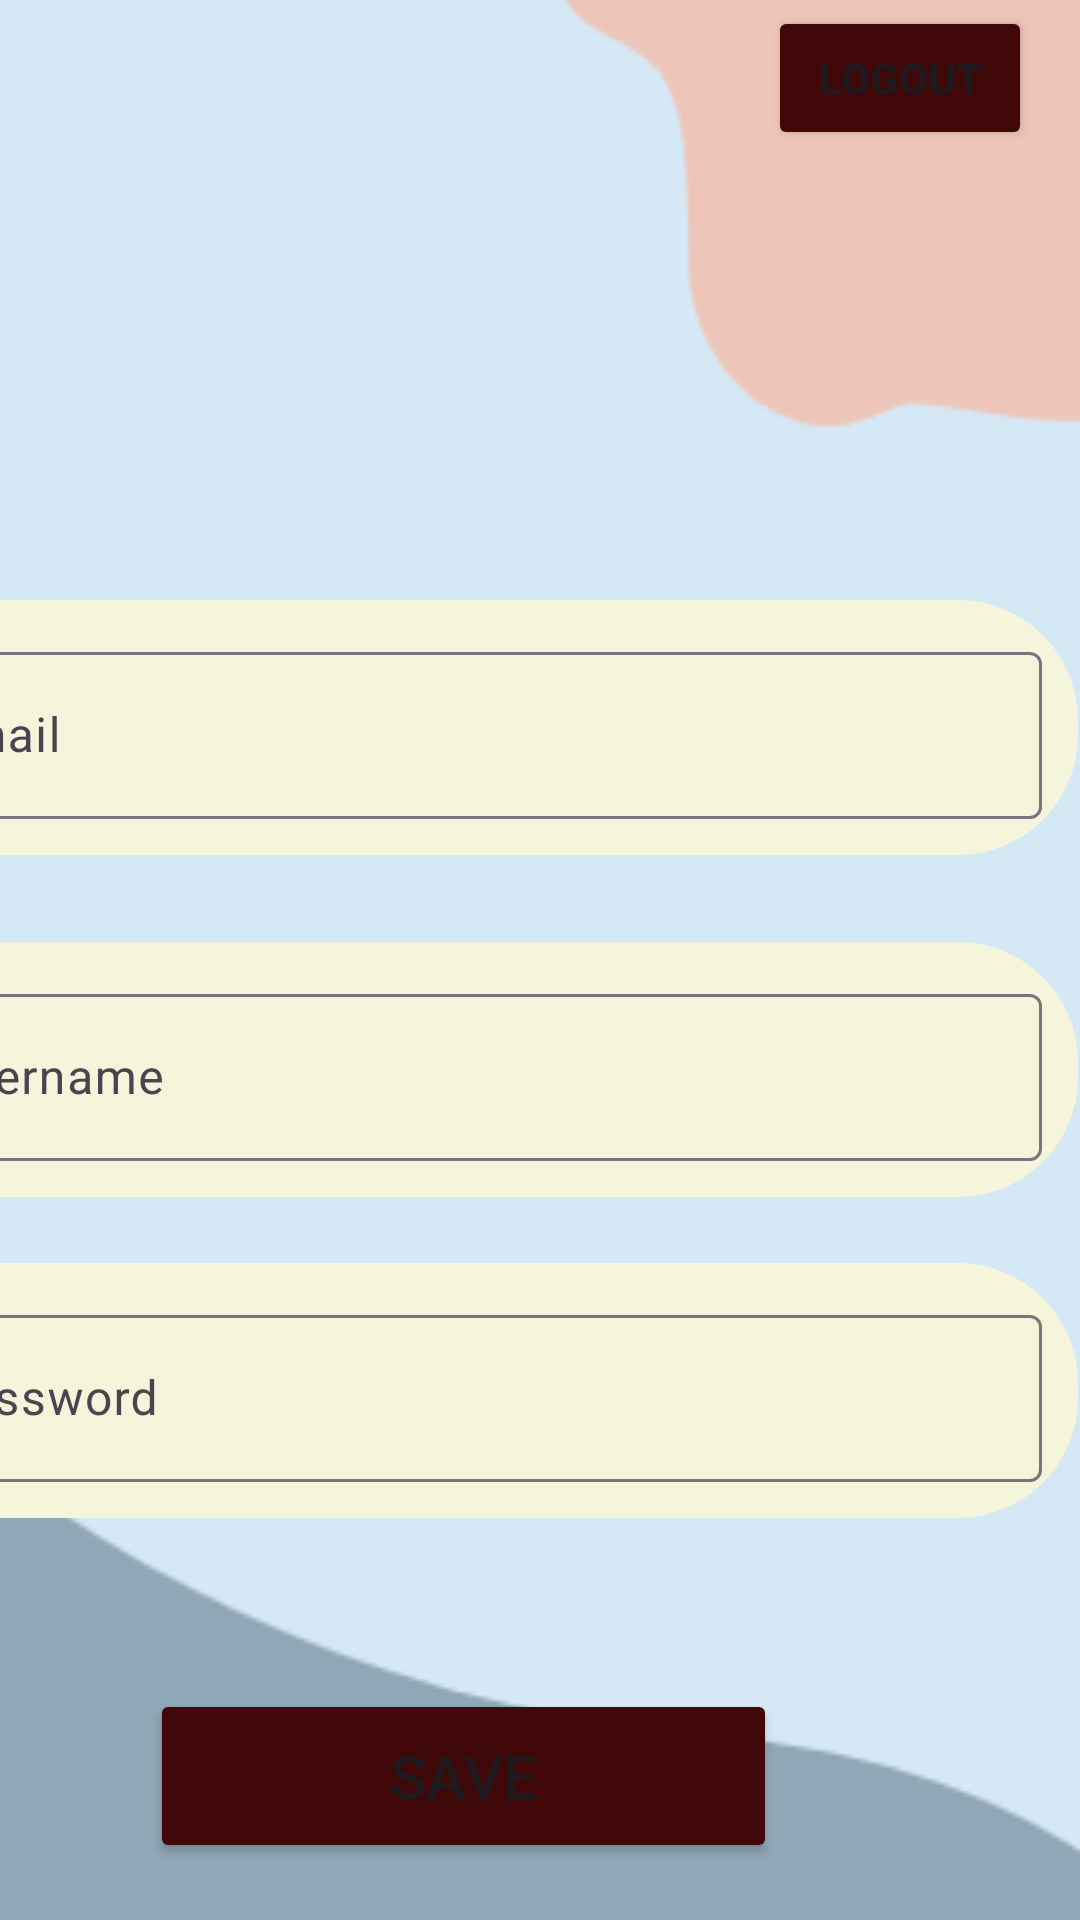

The Android layout XML behind this screen, and the referenced resources:
<!-- AndroidManifest.xml: application theme Theme.Slice_of_Heaven -->
<!-- res/layout/fragment_client_profile.xml -->
<?xml version="1.0" encoding="utf-8"?>
<ScrollView xmlns:android="http://schemas.android.com/apk/res/android"
    xmlns:app="http://schemas.android.com/apk/res-auto"
    xmlns:tools="http://schemas.android.com/tools"
    android:id="@+id/SaveBtn"
    android:layout_width="match_parent"
    android:layout_height="match_parent"
    android:fillViewport="true"

    tools:context=".ui.fragment.ProfileFragment">

    <androidx.constraintlayout.widget.ConstraintLayout
        android:id="@+id/main"

        android:background="@drawable/profileee"
        android:layout_width="match_parent"
        android:layout_height="wrap_content">


        <com.google.android.material.textfield.TextInputLayout
            android:id="@+id/textInputLayout6"
            android:layout_width="409dp"
            android:background="@drawable/shape"
            android:layout_height="wrap_content"
            android:layout_marginTop="150dp"
            android:layout_marginEnd="1dp"
            app:layout_constraintEnd_toEndOf="parent"
            app:layout_constraintTop_toBottomOf="@+id/logOut">

            <com.google.android.material.textfield.TextInputEditText
                android:id="@+id/ProfileEmail"
                android:layout_width="match_parent"
                android:layout_height="wrap_content"
                android:hint="Email" />
        </com.google.android.material.textfield.TextInputLayout>

        <com.google.android.material.textfield.TextInputLayout
            android:id="@+id/textInputLayout7"
            android:layout_width="409dp"
            android:layout_height="wrap_content"
            android:layout_marginTop="29dp"
            android:layout_marginEnd="1dp"
            android:background="@drawable/shape"
            app:layout_constraintEnd_toEndOf="parent"
            app:layout_constraintTop_toBottomOf="@+id/textInputLayout6">

            <com.google.android.material.textfield.TextInputEditText
                android:id="@+id/ProfileUsername"
                android:layout_width="match_parent"
                android:layout_height="wrap_content"
                android:hint="Username" />
        </com.google.android.material.textfield.TextInputLayout>

        <com.google.android.material.textfield.TextInputLayout
            android:id="@+id/textInputLayout8"
            android:layout_width="409dp"
            android:layout_height="wrap_content"
            android:layout_marginTop="22dp"
            android:layout_marginEnd="1dp"
            android:background="@drawable/shape"
            app:layout_constraintEnd_toEndOf="parent"
            app:layout_constraintTop_toBottomOf="@+id/textInputLayout7">

            <com.google.android.material.textfield.TextInputEditText
                android:id="@+id/ProfilePassword"
                android:layout_width="match_parent"
                android:layout_height="wrap_content"
                android:hint="Password" />
        </com.google.android.material.textfield.TextInputLayout>

        <Button
            android:id="@+id/SaveButton"
            android:layout_width="209dp"
            android:layout_height="58dp"
            android:layout_marginTop="57dp"
            android:layout_marginEnd="101dp"
            android:backgroundTint="@color/marron"
            android:text="Save"
            android:textSize="20sp"
            app:layout_constraintEnd_toEndOf="parent"
            app:layout_constraintTop_toBottomOf="@+id/textInputLayout8" />

        <Button
            android:id="@+id/logOut"
            android:layout_width="wrap_content"
            android:layout_height="wrap_content"
            android:layout_marginTop="2dp"
            android:layout_marginEnd="16dp"
            android:backgroundTint="@color/marron"
            android:text="LogOut"
            android:textStyle="bold"
            app:layout_constraintEnd_toEndOf="parent"
            app:layout_constraintTop_toTopOf="parent" />

    </androidx.constraintlayout.widget.ConstraintLayout>

</ScrollView>
<!-- resources referenced by this layout -->
<resources>
  <color name="marron">#400808</color>
  <!-- drawable profileee: png bitmap (drawable, 3506 bytes) -->
  <!-- drawable shape (drawable) -->
  <?xml version="1.0" encoding="utf-8"?>
  <shape xmlns:android="http://schemas.android.com/apk/res/android">
  
          <solid android:color="#F5F5DC" /> 
          <corners android:radius="40dp" />
          <padding android:left="12dp" android:top="12dp" android:right="12dp" android:bottom="12dp" />
  
      </shape>
  <style name="Theme.Slice_of_Heaven" parent="Base.Theme.Slice_of_Heaven" />
  <style name="Base.Theme.Slice_of_Heaven" parent="Theme.Material3.DayNight.NoActionBar">
          
          
      </style>
</resources>
